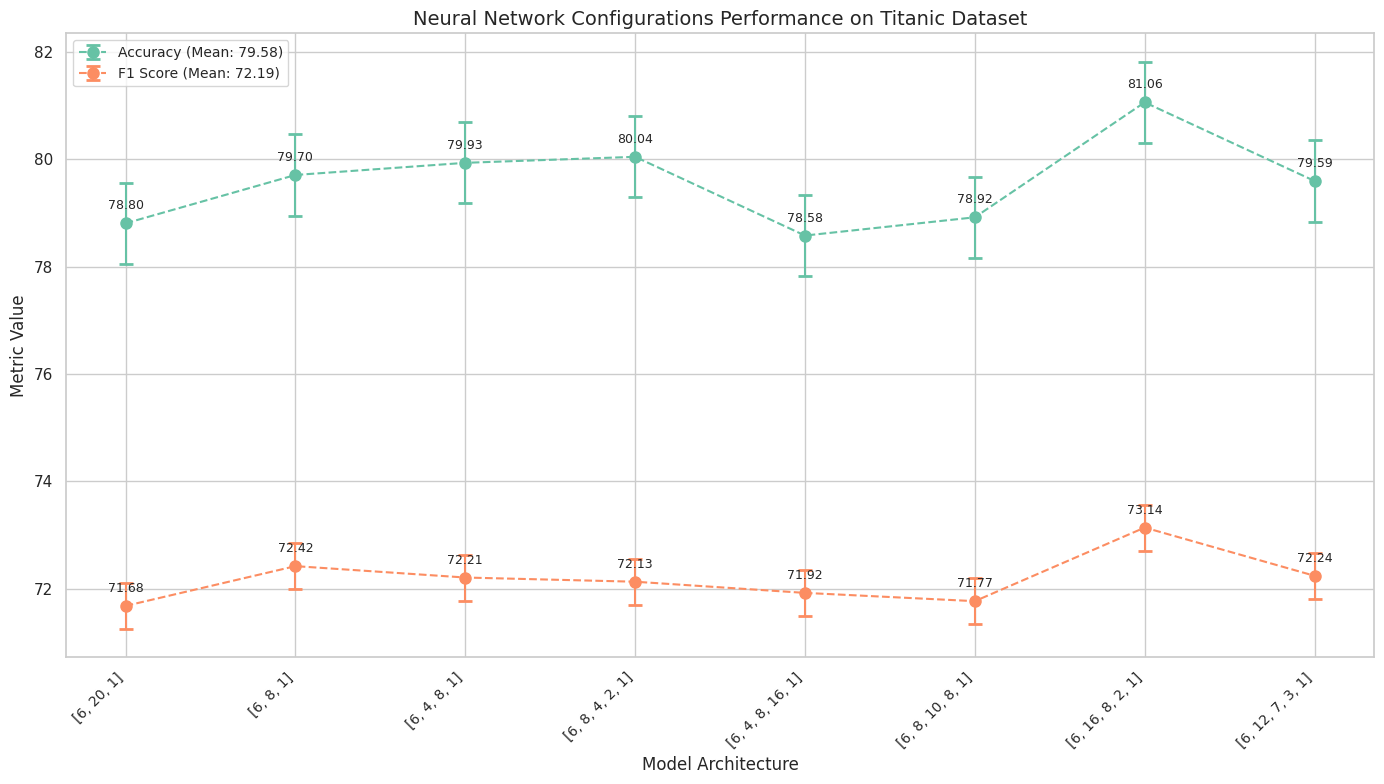

The matplotlib source for this figure:
import matplotlib.pyplot as plt
import seaborn as sns
import numpy as np

# Define the data from the provided table
model_architectures = [
    "[6, 20, 1]",
    "[6, 8, 1]",
    "[6, 4, 8, 1]",
    "[6, 8, 4, 2, 1]",
    "[6, 4, 8, 16, 1]",
    "[6, 8, 10, 8, 1]",
    "[6, 16, 8, 2, 1]",
    "[6, 12, 7, 3, 1]"
]

accuracy = [78.804, 79.704, 79.930, 80.042, 78.576, 78.916, 81.056, 79.592]
f1_score = [71.682, 72.422, 72.210, 72.132, 71.924, 71.770, 73.140, 72.242]

# Calculate mean and std
metrics = {
    "Accuracy": accuracy,
    "F1 Score": f1_score,
}
metric_means = {key: np.mean(values) for key, values in metrics.items()}
metric_stds = {key: np.std(values) for key, values in metrics.items()}

# Set seaborn style
sns.set(style="whitegrid")
palette = sns.color_palette("Set2")

# Plotting
plt.figure(figsize=(14, 8))

for i, (metric_name, values) in enumerate(metrics.items()):
    plt.errorbar(
        model_architectures,
        values,
        yerr=metric_stds[metric_name],
        fmt='o',
        label=f"{metric_name} (Mean: {metric_means[metric_name]:.2f})",
        color=palette[i],
        capsize=5,
        capthick=2,
        markersize=8,
        linestyle='--'
    )

# Annotate metric values
for i, (acc, f1) in enumerate(zip(accuracy, f1_score)):
    plt.annotate(f"{acc:.2f}", (i, acc), textcoords="offset points", xytext=(0, 10), ha='center', fontsize=9)
    plt.annotate(f"{f1:.2f}", (i, f1), textcoords="offset points", xytext=(0, 10), ha='center', fontsize=9)

plt.xlabel('Model Architecture', fontsize=12)
plt.ylabel('Metric Value', fontsize=12)
plt.title("Neural Network Configurations Performance on Titanic Dataset", fontsize=14)
plt.xticks(ticks=range(len(model_architectures)), labels=model_architectures, rotation=45, ha='right', fontsize=10)
plt.legend(fontsize=10, loc='upper left')
plt.tight_layout()
plt.show()
